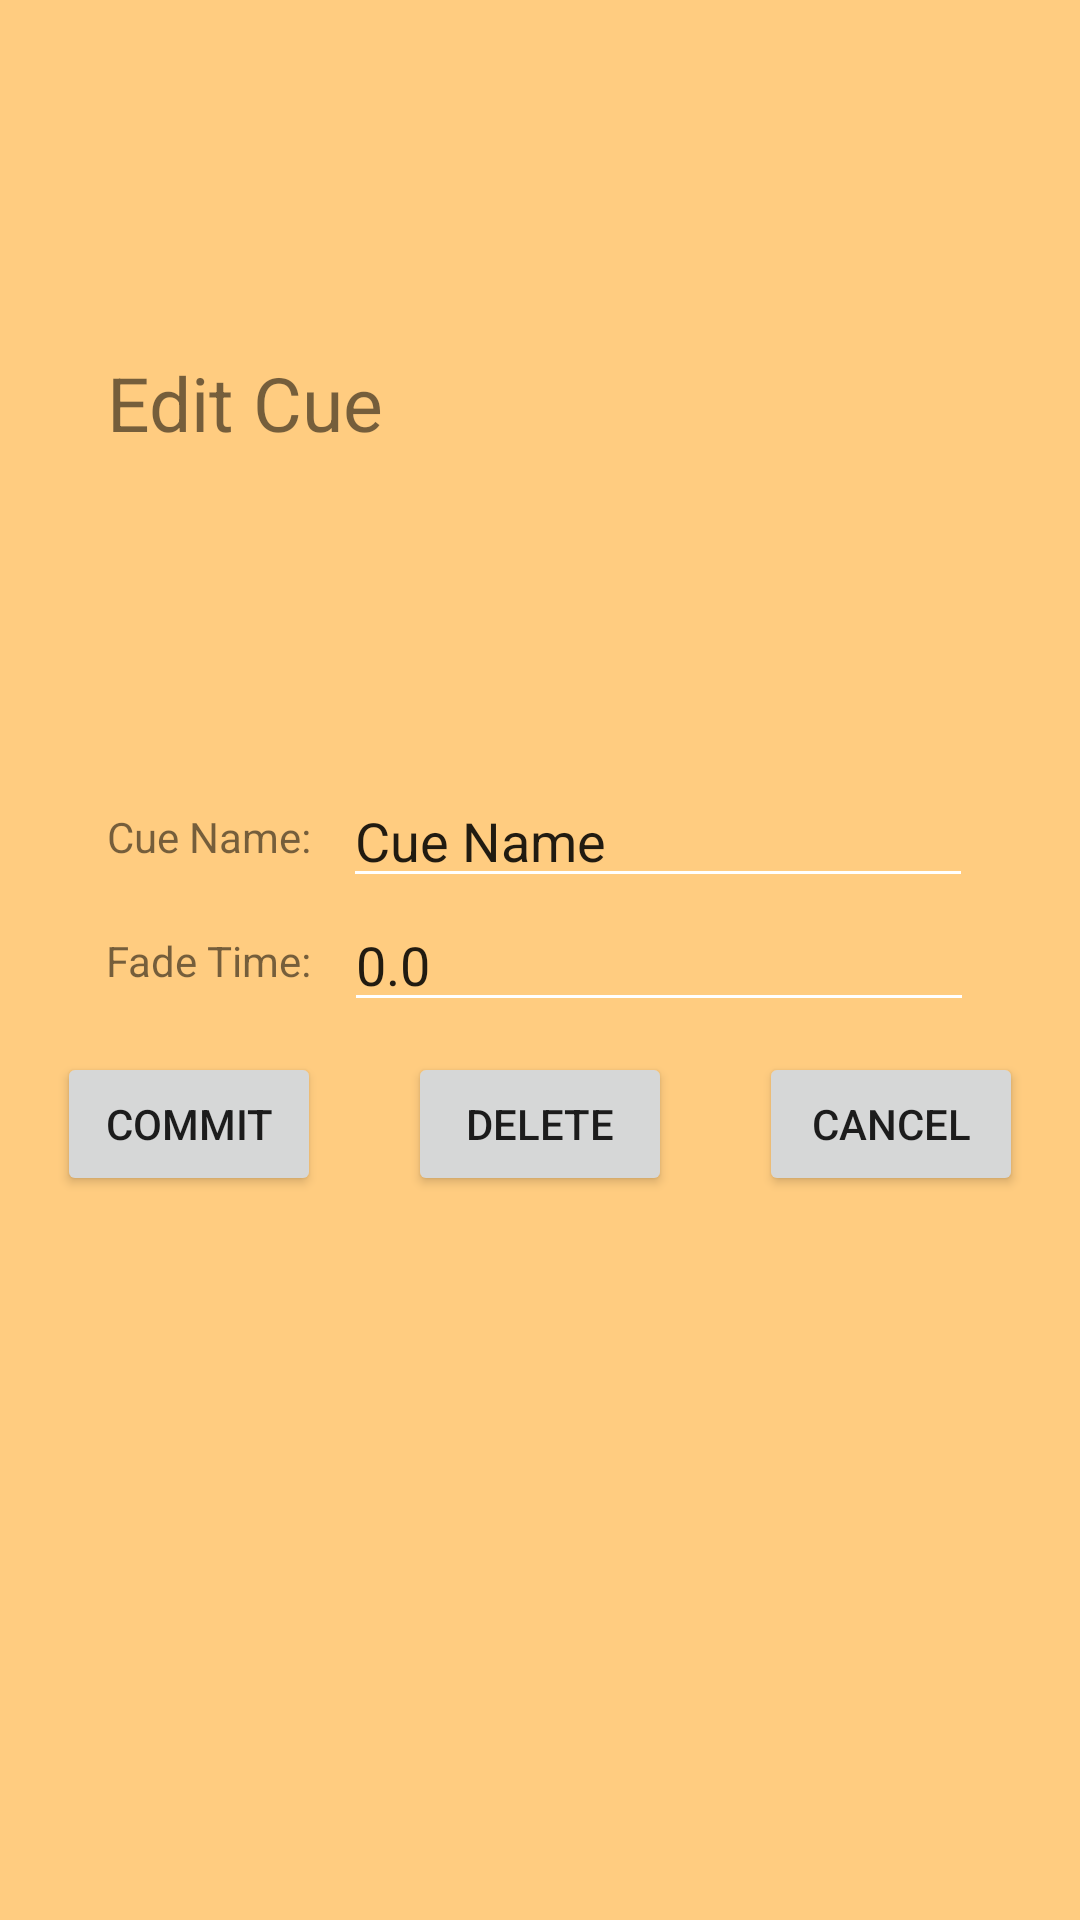

This screen was rendered from an Android layout file. Write that file and the resources it references.
<!-- AndroidManifest.xml: application theme Theme.Android_DMX_Remote -->
<!-- res/layout/edit_cue_dialog.xml -->
<?xml version="1.0" encoding="utf-8"?>
<androidx.constraintlayout.widget.ConstraintLayout xmlns:android="http://schemas.android.com/apk/res/android"
    xmlns:tools="http://schemas.android.com/tools"
    android:layout_width="match_parent"
    android:layout_height="match_parent"
    xmlns:app="http://schemas.android.com/apk/res-auto">

    <TextView
        android:id="@+id/text_title"
        android:layout_width="wrap_content"
        android:layout_height="wrap_content"
        android:text="Edit Cue"
        android:textSize="25dp"
        android:layout_marginTop="10dp"
        app:layout_constraintBottom_toTopOf="@+id/edit_name_edit"
        app:layout_constraintTop_toTopOf="parent"
        app:layout_constraintLeft_toLeftOf="@id/text_name_edit"/>


    <EditText
        android:id="@+id/edit_name_edit"
        android:layout_width="wrap_content"
        android:layout_height="wrap_content"
        android:ems="10"
        android:inputType="textPersonName"
        android:text="Cue Name"
        android:layout_marginRight="30dp"
        app:layout_constraintBottom_toTopOf="@id/edit_fade_edit"
        app:layout_constraintEnd_toEndOf="parent"
        app:layout_constraintStart_toEndOf="@id/text_name_edit" />


    <TextView
        android:id="@+id/text_name_edit"
        android:layout_width="wrap_content"
        android:layout_height="wrap_content"
        android:text="Cue Name:"
        android:layout_marginLeft="30dp"
        android:layout_marginRight="5dp"
        app:layout_constraintBottom_toBottomOf="@+id/edit_name_edit"
        app:layout_constraintEnd_toStartOf="@id/edit_name_edit"
        app:layout_constraintTop_toTopOf="@+id/edit_name_edit"
        app:layout_constraintStart_toStartOf="parent"/>

    <EditText
        android:id="@+id/edit_fade_edit"
        android:layout_width="wrap_content"
        android:layout_height="wrap_content"
        android:ems="10"
        android:inputType="numberDecimal"
        android:text="0.0"
        android:layout_marginRight="30dp"
        app:layout_constraintBottom_toBottomOf="parent"
        app:layout_constraintTop_toTopOf="parent"
        app:layout_constraintEnd_toEndOf="parent"
        app:layout_constraintStart_toEndOf="@id/text_fade_edit"/>

    <TextView
        android:id="@+id/text_fade_edit"
        android:layout_width="wrap_content"
        android:layout_height="wrap_content"
        android:text="Fade Time:"
        android:layout_marginLeft="30dp"
        android:layout_marginRight="5dp"
        app:layout_constraintBottom_toBottomOf="@+id/edit_fade_edit"
        app:layout_constraintEnd_toStartOf="@id/edit_fade_edit"
        app:layout_constraintTop_toTopOf="@+id/edit_fade_edit"
        app:layout_constraintStart_toStartOf="parent"/>

    <Button
        android:id="@+id/button_commit_edit"
        android:layout_width="wrap_content"
        android:layout_height="wrap_content"
        android:layout_margin="10dp"
        android:text="Commit"
        app:layout_constraintBottom_toBottomOf="@+id/button_cancel_edit"
        app:layout_constraintStart_toStartOf="parent"
        app:layout_constraintEnd_toStartOf="@id/button_delete_edit"
        app:layout_constraintTop_toTopOf="@+id/button_cancel_edit" />

    <Button
        android:id="@+id/button_delete_edit"
        android:layout_width="wrap_content"
        android:layout_height="wrap_content"
        android:layout_margin="10dp"
        android:text="Delete"
        app:layout_constraintBottom_toBottomOf="@+id/button_cancel_edit"
        app:layout_constraintStart_toEndOf="@id/button_commit_edit"
        app:layout_constraintEnd_toStartOf="@id/button_cancel_edit"
        app:layout_constraintTop_toTopOf="@+id/button_cancel_edit" />

    <Button
        android:id="@+id/button_cancel_edit"
        android:layout_width="wrap_content"
        android:layout_height="wrap_content"
        android:layout_margin="10dp"
        android:text="Cancel"
        app:layout_constraintEnd_toEndOf="parent"
        app:layout_constraintStart_toEndOf="@+id/button_delete_edit"
        app:layout_constraintTop_toBottomOf="@id/edit_fade_edit" />

</androidx.constraintlayout.widget.ConstraintLayout>
<!-- resources referenced by this layout -->
<resources>
  <style name="Theme.Android_DMX_Remote" parent="Theme.MaterialComponents.DayNight.NoActionBar">
          
          <item name="colorPrimary">@color/warm_sun</item>
          <item name="colorPrimaryDark">@color/alt_sun</item>
          <item name="colorPrimaryVariant">@color/dark_sun</item>
          <item name="colorOnPrimary">@color/white</item>
          
          <item name="colorSecondary">@color/golden_sun</item>
          <item name="colorSecondaryVariant">@color/shade_background</item>
          <item name="colorOnSecondary">@color/black</item>
          
          <item name="android:statusBarColor" tools:targetApi="l">?attr/colorPrimaryVariant</item>
          
          <item name="colorControlNormal">?attr/colorOnPrimary</item>
          <item name="android:colorBackground">@color/light_background</item>
          <item name="android:navigationBarColor" tools:targetApi="lollipop">?attr/colorPrimaryVariant</item>
          <item name="android:windowLightNavigationBar" tools:targetApi="o_mr1">true</item>
      </style>
  <color name="warm_sun">#EA8C01</color>
  <color name="alt_sun">#DA8200</color>
  <color name="dark_sun">#8F5600</color>
  <color name="white">#FFFFFFFF</color>
  <color name="golden_sun">#FF5100</color>
  <color name="shade_background">#D8AC6B</color>
  <color name="black">#FF000000</color>
  <color name="light_background">#FFCC80</color>
</resources>
